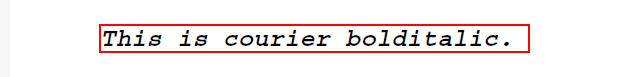
Workflow: PDFDemo

Step 1: get-text from the text 'This is courier bolditalic.' in window 'document.pdf - Adobe Acrobat Reader (64-bit)' (acrobat.exe)
